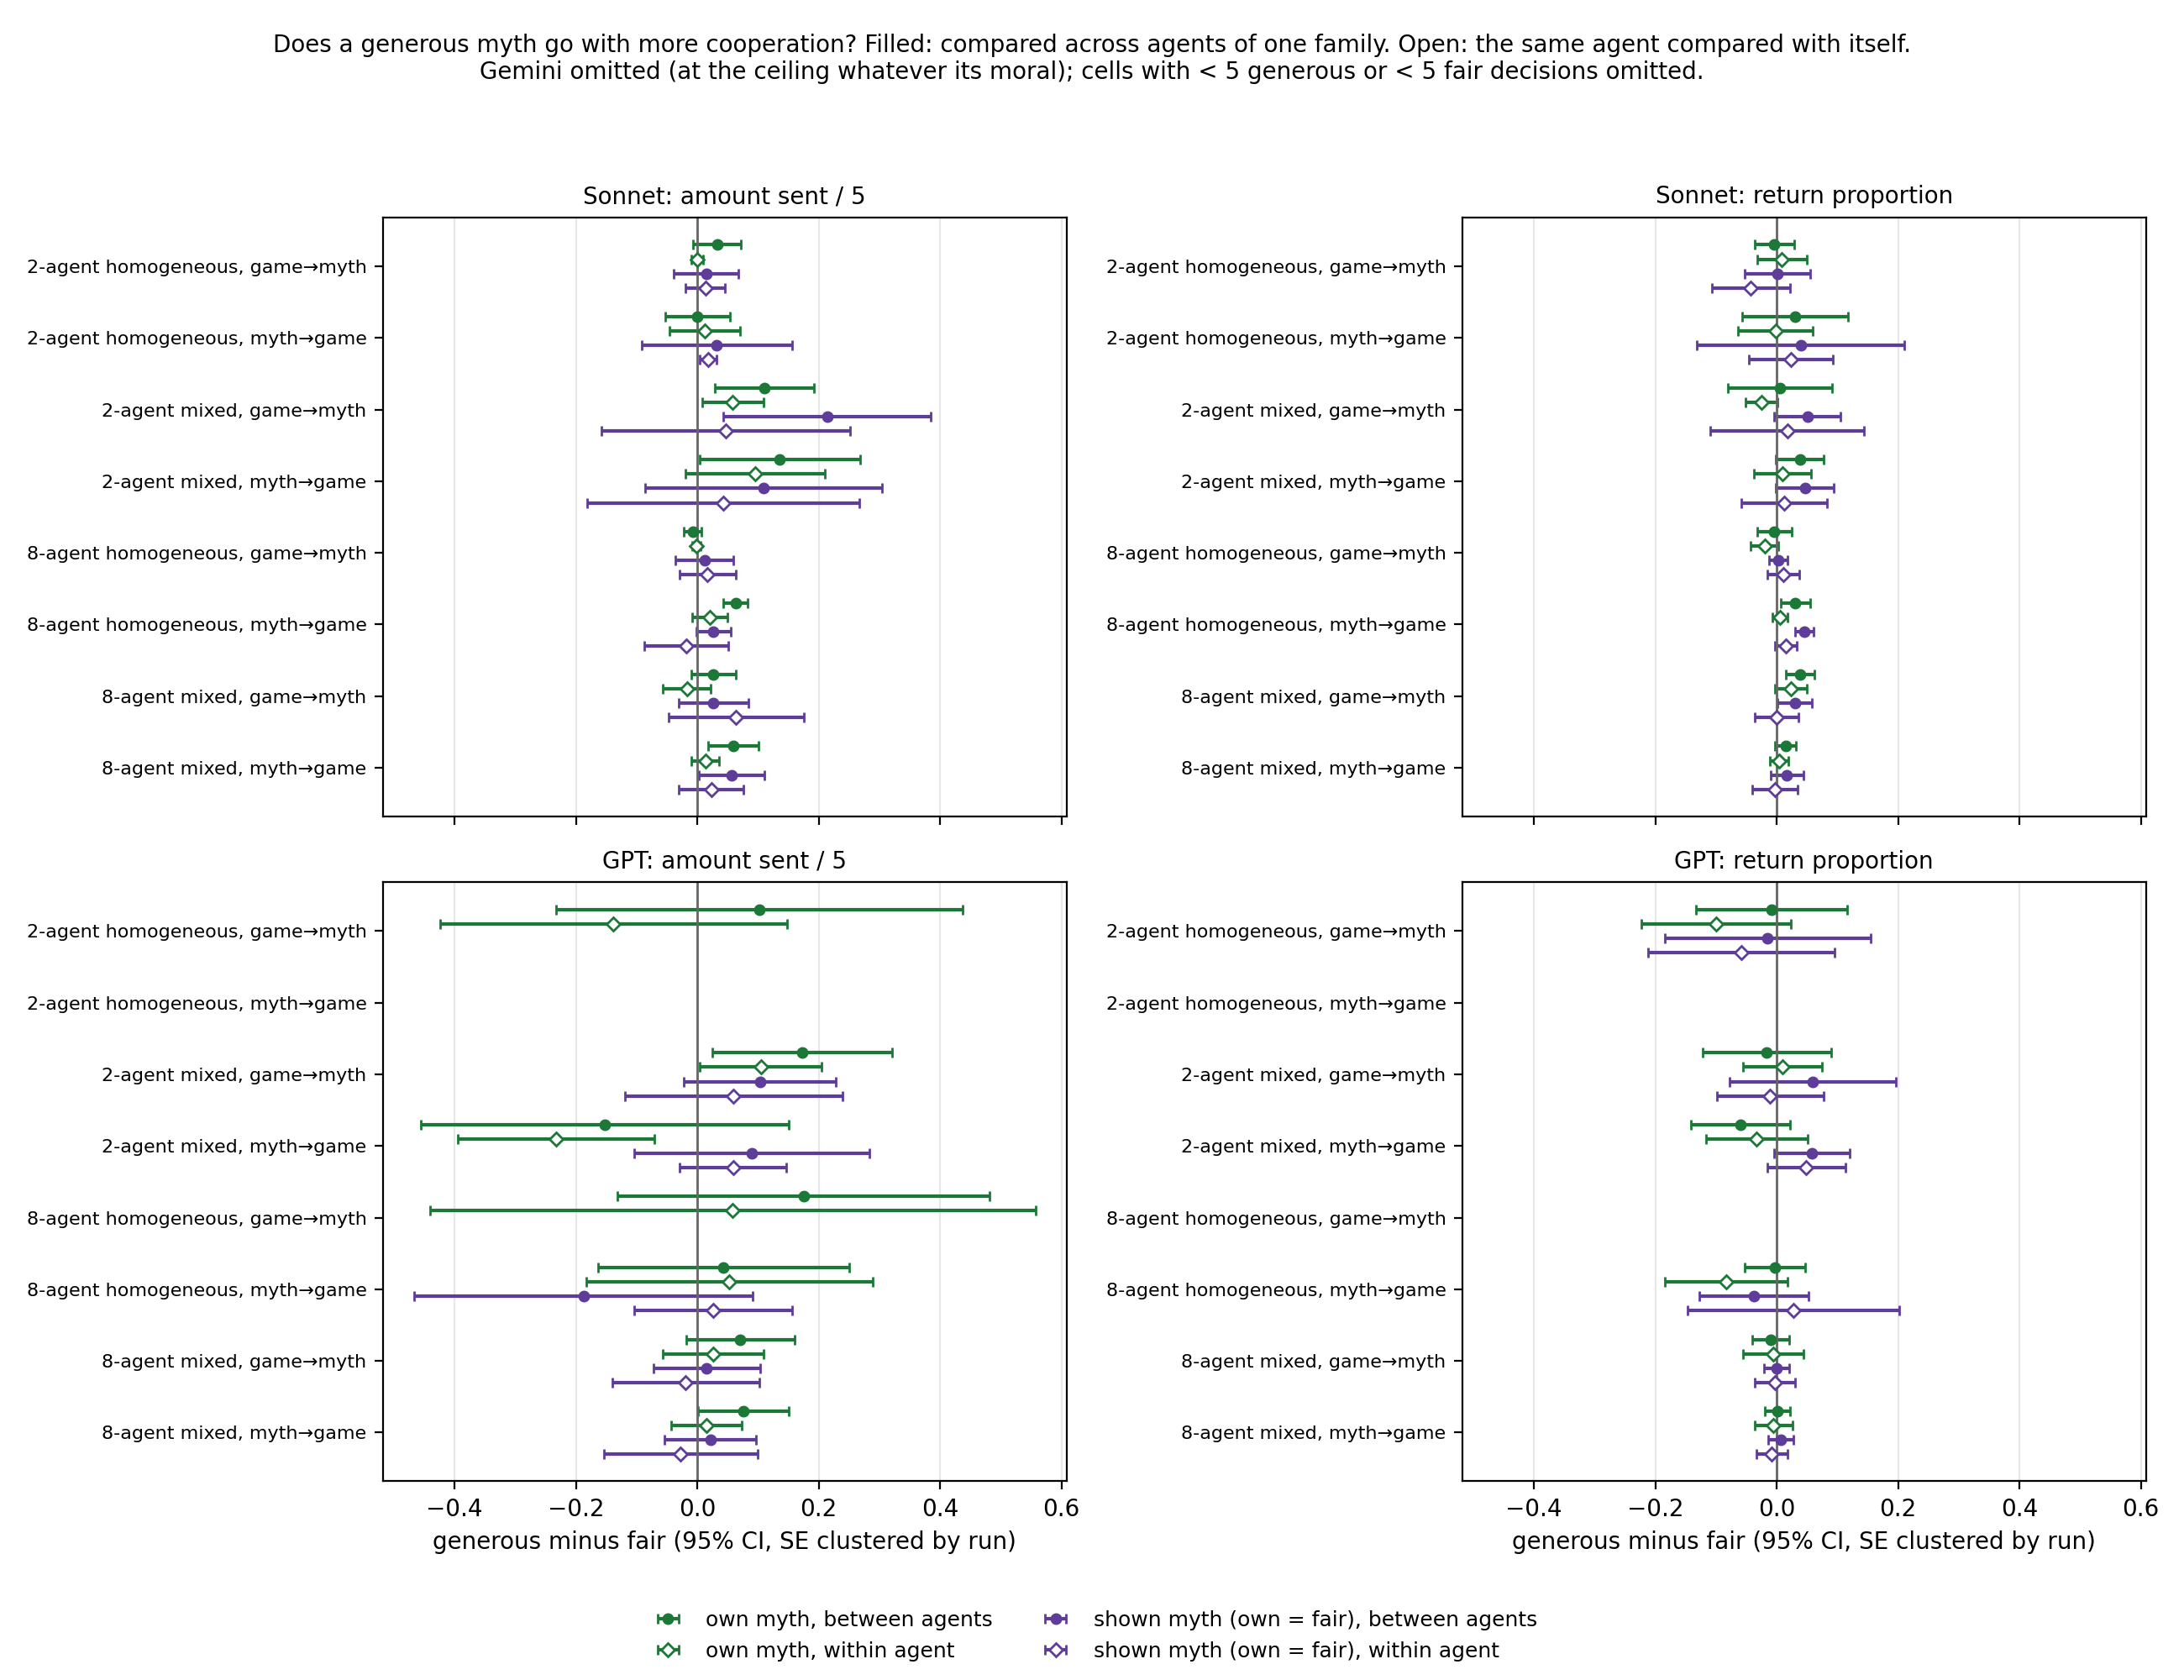

The file beside this chart, header and first rows:
family, setting, task_order, role, source, estimate, n_decisions, n_generous, n_runs, coef, ci_low, ci_high, p, n_agents_varying
GPT, 2-agent homogeneous, game_myth, investor, own_label, between, 42, 5, 5, 0.1018, -0.233, 0.4366, 0.5511, 
GPT, 2-agent homogeneous, game_myth, investor, own_label, within, 42, 5, 5, -0.1382, -0.4239, 0.1475, 0.3431, 5.0
GPT, 2-agent homogeneous, game_myth, investor, shown_label, between, 31, 4, 5, , , , , 
GPT, 2-agent homogeneous, game_myth, investor, shown_label, within, 31, 4, 5, , , , , 
GPT, 2-agent homogeneous, game_myth, trustee, own_label, between, 38, 5, 5, -0.008372, -0.1334, 0.1167, 0.8956, 
GPT, 2-agent homogeneous, game_myth, trustee, own_label, within, 38, 5, 5, -0.09973, -0.2233, 0.02379, 0.1135, 4.0
GPT, 2-agent homogeneous, game_myth, trustee, shown_label, between, 30, 5, 5, -0.01517, -0.1848, 0.1545, 0.8609, 
GPT, 2-agent homogeneous, game_myth, trustee, shown_label, within, 30, 5, 5, -0.05828, -0.2119, 0.09537, 0.4572, 4.0
GPT, 2-agent homogeneous, myth_game, investor, own_label, between, 44, 2, 5, , , , , 
GPT, 2-agent homogeneous, myth_game, investor, own_label, within, 44, 2, 5, , , , , 
GPT, 2-agent homogeneous, myth_game, investor, shown_label, between, 34, 2, 5, , , , , 
GPT, 2-agent homogeneous, myth_game, investor, shown_label, within, 34, 2, 5, , , , , 
GPT, 2-agent homogeneous, myth_game, trustee, own_label, between, 44, 0, 5, , , , , 
GPT, 2-agent homogeneous, myth_game, trustee, own_label, within, 44, 0, 5, , , , , 
GPT, 2-agent homogeneous, myth_game, trustee, shown_label, between, 40, 0, 5, , , , , 
GPT, 2-agent homogeneous, myth_game, trustee, shown_label, within, 40, 0, 5, , , , , 
GPT, 2-agent mixed, game_myth, investor, own_label, between, 48, 13, 12, 0.1728, 0.02422, 0.3213, 0.02263, 
GPT, 2-agent mixed, game_myth, investor, own_label, within, 48, 13, 12, 0.1047, 0.004388, 0.2051, 0.04079, 3.0
GPT, 2-agent mixed, game_myth, investor, shown_label, between, 28, 10, 10, 0.1032, -0.02226, 0.2287, 0.1069, 
GPT, 2-agent mixed, game_myth, investor, shown_label, within, 28, 10, 10, 0.05949, -0.1195, 0.2385, 0.5148, 5.0
GPT, 2-agent mixed, game_myth, trustee, own_label, between, 47, 13, 12, -0.01619, -0.122, 0.0896, 0.7642, 
GPT, 2-agent mixed, game_myth, trustee, own_label, within, 47, 13, 12, 0.009396, -0.05516, 0.07395, 0.7754, 5.0
GPT, 2-agent mixed, game_myth, trustee, shown_label, between, 32, 12, 11, 0.05899, -0.07815, 0.1961, 0.3992, 
GPT, 2-agent mixed, game_myth, trustee, shown_label, within, 32, 12, 11, -0.01097, -0.09889, 0.07695, 0.8067, 6.0
GPT, 2-agent mixed, myth_game, investor, own_label, between, 55, 11, 12, -0.1528, -0.456, 0.1503, 0.3232, 
GPT, 2-agent mixed, myth_game, investor, own_label, within, 55, 11, 12, -0.2325, -0.394, -0.07108, 0.004761, 3.0
GPT, 2-agent mixed, myth_game, investor, shown_label, between, 40, 15, 11, 0.08979, -0.1038, 0.2834, 0.3633, 
GPT, 2-agent mixed, myth_game, investor, shown_label, within, 40, 15, 11, 0.05912, -0.02863, 0.1469, 0.1866, 6.0
GPT, 2-agent mixed, myth_game, trustee, own_label, between, 56, 14, 12, -0.05972, -0.1414, 0.02197, 0.1519, 
GPT, 2-agent mixed, myth_game, trustee, own_label, within, 56, 14, 12, -0.03326, -0.117, 0.05044, 0.4361, 4.0
GPT, 2-agent mixed, myth_game, trustee, shown_label, between, 34, 12, 11, 0.05759, -0.005001, 0.1202, 0.07133, 
GPT, 2-agent mixed, myth_game, trustee, shown_label, within, 34, 12, 11, 0.04848, -0.0157, 0.1127, 0.1387, 7.0
GPT, 8-agent homogeneous, game_myth, investor, own_label, between, 158, 6, 5, 0.1751, -0.1313, 0.4815, 0.2626, 
GPT, 8-agent homogeneous, game_myth, investor, own_label, within, 158, 6, 5, 0.05803, -0.4408, 0.5569, 0.8197, 5.0
GPT, 8-agent homogeneous, game_myth, investor, shown_label, between, 119, 3, 5, , , , , 
GPT, 8-agent homogeneous, game_myth, investor, shown_label, within, 119, 3, 5, , , , , 
GPT, 8-agent homogeneous, game_myth, trustee, own_label, between, 69, 4, 5, , , , , 
GPT, 8-agent homogeneous, game_myth, trustee, own_label, within, 69, 4, 5, , , , , 
GPT, 8-agent homogeneous, game_myth, trustee, shown_label, between, 50, 4, 5, , , , , 
GPT, 8-agent homogeneous, game_myth, trustee, shown_label, within, 50, 4, 5, , , , , 
GPT, 8-agent homogeneous, myth_game, investor, own_label, between, 159, 9, 5, 0.04331, -0.1635, 0.2501, 0.6814, 
GPT, 8-agent homogeneous, myth_game, investor, own_label, within, 159, 9, 5, 0.05253, -0.1834, 0.2884, 0.6625, 8.0
GPT, 8-agent homogeneous, myth_game, investor, shown_label, between, 114, 5, 5, -0.1875, -0.4666, 0.09159, 0.1879, 
GPT, 8-agent homogeneous, myth_game, investor, shown_label, within, 114, 5, 5, 0.02592, -0.1044, 0.1562, 0.6966, 5.0
GPT, 8-agent homogeneous, myth_game, trustee, own_label, between, 102, 7, 5, -0.002434, -0.05233, 0.04746, 0.9238, 
GPT, 8-agent homogeneous, myth_game, trustee, own_label, within, 102, 7, 5, -0.0837, -0.1848, 0.01739, 0.1046, 6.0
GPT, 8-agent homogeneous, myth_game, trustee, shown_label, between, 73, 6, 5, -0.0376, -0.1275, 0.05226, 0.4122, 
GPT, 8-agent homogeneous, myth_game, trustee, shown_label, within, 73, 6, 5, 0.02685, -0.1476, 0.2013, 0.7629, 5.0
GPT, 8-agent mixed, game_myth, investor, own_label, between, 468, 41, 30, 0.07097, -0.01799, 0.1599, 0.1179, 
GPT, 8-agent mixed, game_myth, investor, own_label, within, 468, 41, 30, 0.02572, -0.05748, 0.1089, 0.5446, 33.0
GPT, 8-agent mixed, game_myth, investor, shown_label, between, 341, 90, 30, 0.01559, -0.07195, 0.1031, 0.7271, 
GPT, 8-agent mixed, game_myth, investor, shown_label, within, 341, 90, 30, -0.01929, -0.1406, 0.102, 0.7552, 65.0
GPT, 8-agent mixed, game_myth, trustee, own_label, between, 372, 37, 30, -0.01035, -0.04058, 0.01989, 0.5025, 
GPT, 8-agent mixed, game_myth, trustee, own_label, within, 372, 37, 30, -0.005864, -0.05607, 0.04434, 0.8189, 28.0
GPT, 8-agent mixed, game_myth, trustee, shown_label, between, 273, 74, 30, 0.0002112, -0.0208, 0.02123, 0.9843, 
GPT, 8-agent mixed, game_myth, trustee, shown_label, within, 273, 74, 30, -0.003247, -0.03636, 0.02986, 0.8476, 50.0
GPT, 8-agent mixed, myth_game, investor, own_label, between, 536, 51, 30, 0.07603, 0.001786, 0.1503, 0.04474, 
GPT, 8-agent mixed, myth_game, investor, own_label, within, 536, 51, 30, 0.01469, -0.04333, 0.07271, 0.6197, 36.0
GPT, 8-agent mixed, myth_game, investor, shown_label, between, 410, 101, 30, 0.02152, -0.05347, 0.09651, 0.5738, 
GPT, 8-agent mixed, myth_game, investor, shown_label, within, 410, 101, 30, -0.02753, -0.1539, 0.09887, 0.6695, 70.0
... 132 more rows
